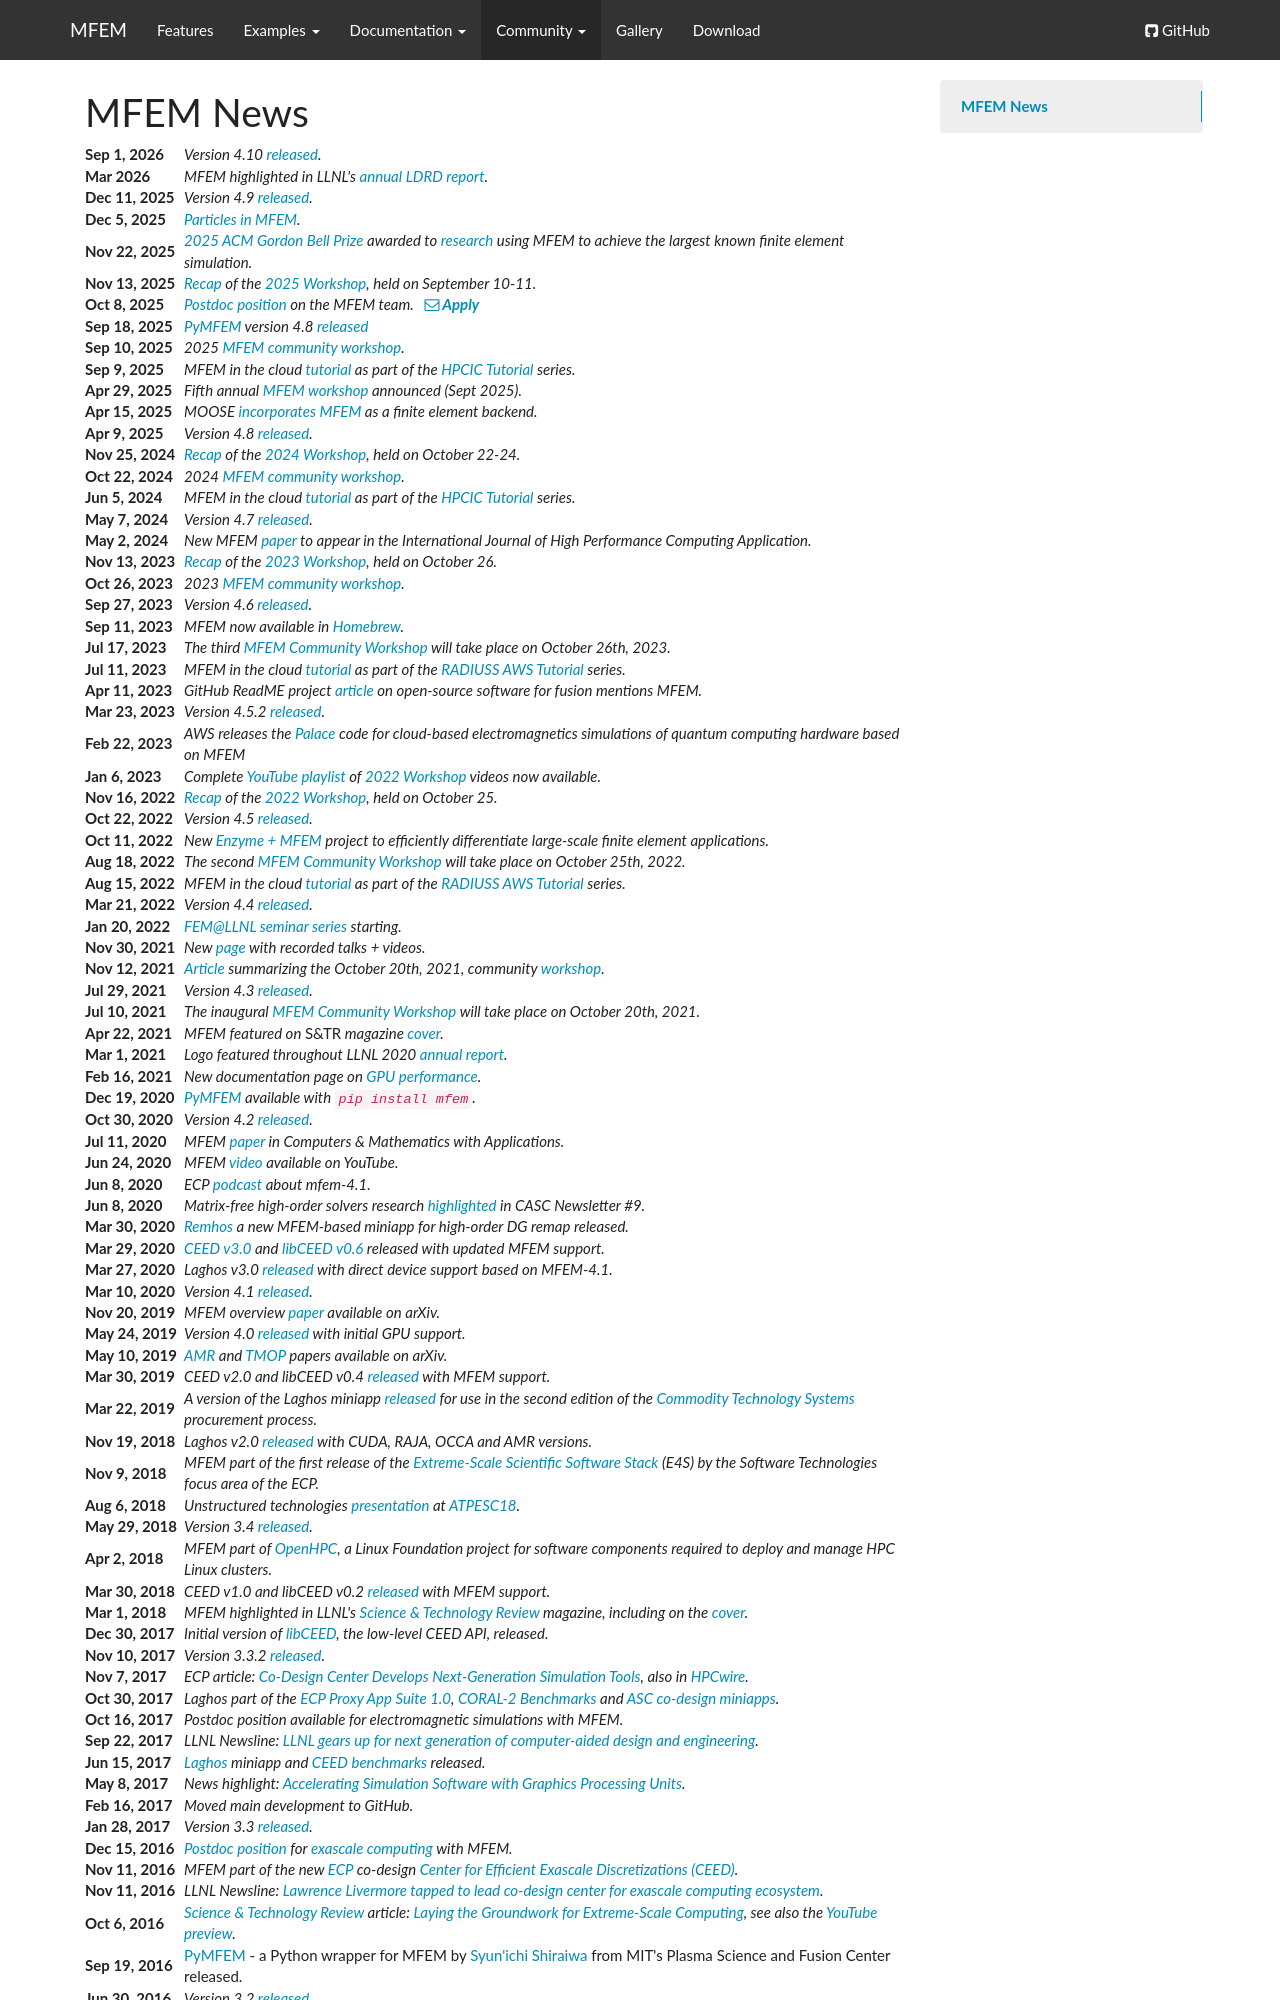

repository: mfem/web · page: news/index.html · generator: mkdocs

# MFEM News

<img width=130px, style="margin:-10px"> | |
------------ | -----------------------------------------------------------------
**Sep 1, 2026** | *Version 4.10 [released](https://github.com/mfem/mfem/blob/v4.10/CHANGELOG).*
**Mar 2026** | *MFEM highlighted in LLNL's [annual LDRD report](https://ldrd-annual.llnl.gov/sites/ldrd_annual/files/2026-03/fy2025-ldrd-overview.pdf#page=15).*
**Dec 11, 2025** | *Version 4.9 [released](https://github.com/mfem/mfem/blob/v4.9/CHANGELOG).*
**Dec 5, 2025** | *[Particles in MFEM](https://mfem.org/particles/).*
**Nov 22, 2025** | *[2025 ACM Gordon Bell Prize](https://www.llnl.gov/article/53636/llnl-ut-ucsd-win-gordon-bell-prize-exascale-tsunami-forecasting) awarded to [research](https://arxiv.org/pdf/2504.16344) using MFEM to achieve the largest known finite element simulation.*
**Nov 13, 2025** | *[Recap](https://computing.llnl.gov/about/newsroom/mfem-workshop-2025) of the [2025 Workshop](workshop25.md), held on September 10-11.*
**Oct 8, 2025** | *[Postdoc position](https://jobs.smartrecruiters.com/LLNL/3743990009818416-casc-postdoctoral-research-staff-member) on the MFEM team. &nbsp;&nbsp;**[<i class="fa fa-envelope-o"></i>&nbsp;Apply](https://jobs.smartrecruiters.com/LLNL/3743990009818416-casc-postdoctoral-research-staff-member)***
**Sep 18, 2025** | *[PyMFEM](https://github.com/mfem/PyMFEM) version 4.8 [released](https://github.com/mfem/PyMFEM/releases/tag/v_4.8.0)*
**Sep 10, 2025** | *2025 [MFEM community workshop](workshop25.md).*
**Sep 9, 2025** | *MFEM in the cloud [tutorial](tutorial/index.md) as part of the [HPCIC Tutorial](https://hpcic.llnl.gov/tutorials/2025-hpc-tutorials) series.*
**Apr 29, 2025** | *Fifth annual [MFEM workshop](workshop25.md) announced (Sept 2025).*
**Apr 15, 2025** | *MOOSE [incorporates MFEM](https://github.com/idaholab/moose/pull/29633) as a finite element backend.*
**Apr 9, 2025** | *Version 4.8 [released](https://github.com/mfem/mfem/blob/v4.8/CHANGELOG).*
**Nov 25, 2024** | *[Recap](https://computing.llnl.gov/about/newsroom/mfem-workshop-2024) of the [2024 Workshop](workshop24.md), held on October 22-24.*
**Oct 22, 2024** | *2024 [MFEM community workshop](workshop24.md).*
**Jun 5, 2024** | *MFEM in the cloud [tutorial](tutorial/index.md) as part of the [HPCIC Tutorial](https://hpcic.llnl.gov/tutorials/2024-hpc-tutorials) series.*
**May 7, 2024** | *Version 4.7 [released](https://github.com/mfem/mfem/blob/v4.7/CHANGELOG).*
**May 2, 2024** |  *New MFEM [paper](https://arxiv.org/abs/2402.15940) to appear in the International Journal of High Performance Computing Application.*
**Nov 13, 2023** | *[Recap](https://computing.llnl.gov/about/newsroom/mfem-workshop-2023) of the [2023 Workshop](workshop23.md), held on October 26.*
**Oct 26, 2023** | *2023 [MFEM community workshop](workshop23.md).*
**Sep 27, 2023** | *Version 4.6 [released](https://github.com/mfem/mfem/blob/v4.6/CHANGELOG).*
**Sep 11, 2023** | *MFEM now available in [Homebrew](https://formulae.brew.sh/formula/mfem).*
**Jul 17, 2023** | *The third [MFEM Community Workshop](workshop23.md) will take place on October 26th, 2023.*
**Jul 11, 2023** | *MFEM in the cloud [tutorial](tutorial/index.md) as part of the [RADIUSS AWS Tutorial](https://software.llnl.gov/radiuss/event/2023/07/11/radiuss-on-aws/) series.*
**Apr 11, 2023** | *GitHub ReadME project [article](https://github.com/readme/featured/nuclear-fusion-open-source) on open-source software for fusion mentions MFEM.*
**Mar 23, 2023** | *Version 4.5.2 [released](https://github.com/mfem/mfem/blob/v4.5.2/CHANGELOG).*
**Feb 22, 2023** | *AWS releases the [Palace](https://aws.amazon.com/blogs/quantum-computing/aws-releases-open-source-software-palace-for-cloud-based-electromagnetics-simulations-of-quantum-computing-hardware/) code for cloud-based electromagnetics simulations of quantum computing hardware based on MFEM*
**Jan 6, 2023** | *Complete [YouTube playlist](https://www.youtube.com/playlist?list=PLy9rIbGDXrG2Cexj3ZH8psiMPKh87O0ff) of [2022 Workshop](workshop22.md) videos now available.*
**Nov 16, 2022** | *[Recap](https://computing.llnl.gov/about/newsroom/mfem-workshop-2022) of the [2022 Workshop](workshop22.md), held on October 25.*
**Oct 22, 2022** | *Version 4.5 [released](https://github.com/mfem/mfem/blob/v4.5/CHANGELOG).*
**Oct 11, 2022** | *New [Enzyme + MFEM](https://www.hpcwire.com/off-the-wire/doe-funds-llnl-project-to-improve-differentiation-of-extreme-scale-science-applications/) project to efficiently differentiate large-scale finite element applications.*
**Aug 18, 2022** | *The second [MFEM Community Workshop](workshop22.md) will take place on October 25th, 2022.*
**Aug 15, 2022** | *MFEM in the cloud [tutorial](tutorial/index.md) as part of the [RADIUSS AWS Tutorial](https://software.llnl.gov/radiuss/event/2022/07/07/radiuss-on-aws/) series.*
**Mar 21, 2022** | *Version 4.4 [released](https://github.com/mfem/mfem/blob/v4.4/CHANGELOG).*
**Jan 20, 2022** | *[FEM@LLNL seminar series](seminar.md) starting.*
**Nov 30, 2021** | *New [page](videos.md) with recorded talks + videos.*
**Nov 12, 2021** | *[Article](https://computing.llnl.gov/about/newsroom/mfem-team-hosts-first-community-workshop) summarizing the October 20th, 2021, community [workshop](workshop21.md).*
**Jul 29, 2021** | *Version 4.3 [released](https://github.com/mfem/mfem/blob/v4.3/CHANGELOG).*
**Jul 10, 2021** | *The inaugural [MFEM Community Workshop](workshop21.md) will take place on October 20th, 2021.*
**Apr 22, 2021** | *MFEM featured on *S&TR* magazine [cover](https://str.llnl.gov/2021-02).*
**Mar 1, 2021**  | *Logo featured throughout LLNL 2020 [annual report](https://annual.llnl.gov/sites/annual/files/2021-11/fy2020annual.pdf).*
**Feb 16, 2021** | *New documentation page on [GPU performance](gpu-support.md).*
**Dec 19, 2020** | *[PyMFEM](https://github.com/mfem/PyMFEM) available with [`pip install mfem`](https://pypi.org/project/mfem).*
**Oct 30, 2020** | *Version 4.2 [released](https://github.com/mfem/mfem/blob/v4.2/CHANGELOG).*
**Jul 11, 2020** | *MFEM [paper](https://doi.org/10.1016/j.camwa.2020.06.009) in Computers & Mathematics with Applications.*
**Jun 24, 2020** | *MFEM [video](https://www.youtube.com/watch?v=Rpccj3NopSE) available on YouTube.*
**Jun 8, 2020** | *ECP [podcast](https://www.exascaleproject.org/major-update-of-the-mfem-finite-element-library-broadens-gpu-support/) about mfem-4.1.*
**Jun 8, 2020** | *Matrix-free high-order solvers research [highlighted](https://computing.llnl.gov/casc/newsletter/vol-9) in CASC Newsletter #9.*
**Mar 30, 2020** | *[Remhos](https://github.com/ceed/remhos) a new MFEM-based miniapp for high-order DG remap released.*
**Mar 29, 2020** | *[CEED v3.0](https://ceed.exascaleproject.org/ceed-3.0/) and [libCEED v0.6](https://github.com/CEED/libCEED/releases/tag/v0.6) released with updated MFEM support.*
**Mar 27, 2020** | *Laghos v3.0 [released](https://github.com/CEED/Laghos/releases/tag/v3.0) with direct device support based on MFEM-4.1.*
**Mar 10, 2020** | *Version 4.1 [released](https://github.com/mfem/mfem/blob/v4.1/CHANGELOG).*
**Nov 20, 2019** | *MFEM overview [paper](https://arxiv.org/abs/1911.09220) available on arXiv.*
**May 24, 2019** | *Version 4.0 [released](https://github.com/mfem/mfem/blob/v4.0/CHANGELOG) with initial GPU support.*
**May 10, 2019** | *[AMR](https://arxiv.org/abs/1905.04033) and [TMOP](https://arxiv.org/abs/1807.09807) papers available on arXiv.*
**Mar 30, 2019** | *CEED v2.0 and libCEED v0.4 [released](https://ceed.exascaleproject.org/news/#software-release-ceed-v20) with MFEM support.*
**Mar 22, 2019** | *A version of the Laghos miniapp [released](https://github.com/CEED/Laghos/releases/tag/cts2) for use in the second edition of the [Commodity Technology Systems](https://asc.llnl.gov/computers/commodity) procurement process.*
**Nov 19, 2018** | *Laghos v2.0 [released](https://github.com/CEED/Laghos/releases/tag/v2.0) with CUDA, RAJA, OCCA and AMR versions.*
**Nov 9, 2018**  | *MFEM part of the first release of the [Extreme-Scale Scientific Software Stack](https://e4s-project.github.io/) (E4S) by the Software Technologies focus area of the ECP.*
**Aug 6, 2018**  | *Unstructured technologies [presentation](https://www.youtube.com/watch?v=Zh6pFjkmr0g) at [ATPESC18](https://extremecomputingtraining.anl.gov/).*
**May 29, 2018** | *Version 3.4 [released](https://github.com/mfem/mfem/blob/v3.4/CHANGELOG).*
**Apr 2, 2018**  | *MFEM part of [OpenHPC](https://openhpc.community/), a Linux Foundation project for software components required to deploy and manage HPC Linux clusters.*
**Mar 30, 2018** | *CEED v1.0 and libCEED v0.2 [released](https://ceed.exascaleproject.org/news/#software-release-ceed-10) with MFEM support.*
**Mar 1, 2018**  | *MFEM highlighted in LLNL's [Science & Technology Review](https://str.llnl.gov/2018-01/lee) magazine, including on the [cover](https://str.llnl.gov/content/pages/2018-01/pdf/01.18.pdf).*
**Dec 30, 2017** | *Initial version of [libCEED](https://github.com/CEED/libCEED), the low-level CEED API, released.*
**Nov 10, 2017** | *Version 3.3.2 [released](https://github.com/mfem/mfem/blob/v3.3.2/CHANGELOG).*
**Nov 7, 2017**  | *ECP article: [Co-Design Center Develops Next-Generation Simulation Tools](https://www.exascaleproject.org/co-design-center-develops-next-generation-simulation-libraries-and-mini-apps/), also in [HPCwire](https://www.hpcwire.com/2017/11/08/co-design-center-develops-next-generation-simulation-tools/).*
**Oct 30, 2017** | *Laghos part of the [ECP Proxy App Suite 1.0](https://proxyapps.exascaleproject.org/), [CORAL-2 Benchmarks](https://asc.llnl.gov/coral-2-benchmarks/) and [ASC co-design miniapps](https://computing.llnl.gov/projects/co-design/laghos).*
**Oct 16, 2017** | *Postdoc position available for electromagnetic simulations with MFEM.*
**Sep 22, 2017** | *LLNL Newsline: [LLNL gears up for next generation of computer-aided design and engineering](https://www.llnl.gov/news/llnl-gears-next-generation-computer-aided-design-and-engineering).*
**Jun 15, 2017** | *[Laghos](https://github.com/ceed/Laghos) miniapp and [CEED benchmarks](https://ceed.exascaleproject.org/bps/) released.*
**May 8, 2017**  | *News highlight: [Accelerating Simulation Software with Graphics Processing Units](https://computing.llnl.gov/sites/default/files/Computation%20Annual%20Report2016_MFEM.pdf).*
**Feb 16, 2017** | *Moved main development to GitHub.*
**Jan 28, 2017** | *Version 3.3 [released](https://github.com/mfem/mfem/blob/v3.3/CHANGELOG).*
**Dec 15, 2016** | *[Postdoc position](https://careers-ext.llnl.gov/jobs/6264056-post-dr-research-staff-1) for [exascale computing](https://www.exascaleproject.org/ecp_co-design_centers) with MFEM.*
**Nov 11, 2016** | *MFEM part of the new [ECP](https://exascaleproject.org) co-design [Center for Efficient Exascale Discretizations (CEED)](https://ceed.exascaleproject.org).*
**Nov 11, 2016** | *LLNL Newsline: [Lawrence Livermore tapped to lead co-design center for exascale computing ecosystem](https://www.llnl.gov/news/lawrence-livermore-tapped-lead-%E2%80%98co-desig
